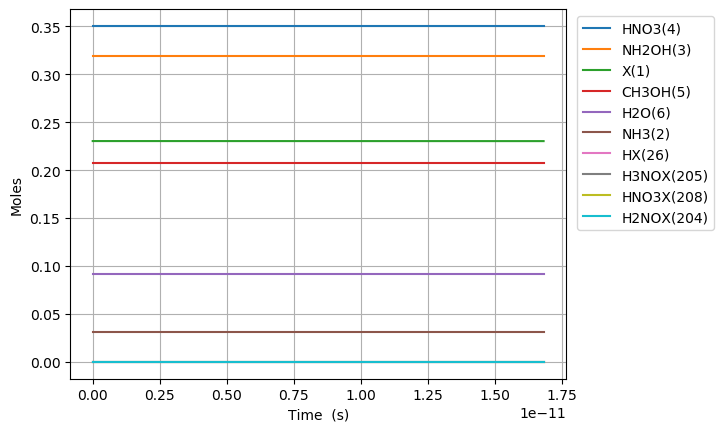

The table this chart was drawn from, first rows:
Time (s), Volume (m^3), Ne, X(1), NH3(2), NH2OH(3), HNO3(4), CH3OH(5), H2O(6), N2(7), O2(8), NO2(9), NO(10), N2O(11), CO2(12), H2(13), CO(14), CH4(15), C2H6(16), CH2O(17), CH3(18), C3H8(19), H(20), C2H5(21)
0.0, 0.09278, 0.0, 0.2304, 0.03108, 0.3194, 0.3505, 0.207, 0.09202, 0.0, 0.0, 0.0, 0.0, 0.0, 0.0, 0.0, 0.0, 0.0, 0.0, 0.0, 0.0, 0.0, 0.0, 0.0
1.6345017735413845e-25, 0.09278, 0.0, 0.2304, 0.03108, 0.3194, 0.3505, 0.207, 0.09202, 0.0, 7.938434261234707e-64, 5.044551458450574e-21, 4.075898936380527e-61, 0.0, 9.08266480785389e-102, 4.6160298119750874e-43, 5.979756120957961e-69, 3.151769502724356e-48, 4.562901783317709e-74, 7.490131210756459e-41, 6.114912686980183e-29, -6.780676965645984e-119, 4.137527261913144e-25, 2.551742121366578e-76
4.576604965915877e-25, 0.09278, 0.0, 0.2304, 0.03108, 0.3194, 0.3505, 0.207, 0.09202, 0.0, 1.1996561855742266e-62, 1.4124744083661606e-20, 6.159498472701292e-60, 0.0, 5.52542833582724e-100, 2.7880820268959806e-42, 7.099166467539427e-68, 1.9036687796455113e-47, 6.895457174949684e-73, 4.524039251296902e-40, 1.7121755523544512e-28, -1.8373842404985331e-119, 1.1585076333356805e-24, 3.85619269380913e-75
1.0460811350664863e-24, 0.09278, 0.0, 0.2304, 0.03108, 0.3194, 0.3505, 0.207, 0.09202, 0.0, 1.2905353809992231e-61, 3.2285129334083676e-20, 6.626107382945464e-59, 0.0, 2.4944424725167517e-98, 1.342341499913972e-41, 6.9700037367947e-67, 9.16534571392243e-47, 7.417818171103898e-72, 2.178130156087978e-39, 3.913544119667317e-28, 2.412606152276316e-117, 2.6480174476244135e-24, 4.148316131863175e-74
2.2229224120162834e-24, 0.09278, 0.0, 0.2304, 0.03108, 0.3194, 0.3505, 0.207, 0.09202, 0.0, 1.1862243548051734e-60, 6.860589983492782e-20, 6.0905342627033514e-58, 0.0, 9.418540151394414e-97, 5.862358176841408e-41, 6.164889375029147e-66, 4.002747268459933e-46, 6.818252876775956e-71, 9.512466637660695e-39, 8.316281254293048e-28, 9.737840718582906e-116, 5.627037076201879e-24, 3.813017217115612e-73
4.576604965915877e-24, 0.09278, 0.0, 0.2304, 0.03108, 0.3194, 0.3505, 0.207, 0.09202, 0.0, 1.0148399098500209e-59, 1.4124744083661609e-19, 5.210580289526912e-57, 0.0, 3.267729113778324e-95, 2.4474192901730757e-40, 5.1819609865562326e-65, 1.671068190344454e-45, 5.833158884971933e-70, 3.971267567943068e-38, 1.7121755523544513e-27, 3.442770731333951e-114, 1.158507633335681e-23, 3.2621165070495434e-72
9.283970073715065e-24, 0.09278, 0.0, 0.2304, 0.03108, 0.3194, 0.3505, 0.207, 0.09202, 0.0, 8.390892625436416e-59, 2.865305228399926e-19, 4.308208546130011e-56, 0.0, 1.0882902280880547e-93, 9.998507616460462e-40, 4.2484847048781774e-64, 6.826858813681064e-45, 4.822968568327519e-69, 1.6223923807746863e-37, 3.473270406204743e-27, 1.1566476488428081e-112, 2.350115484766668e-23, 2.697181011176589e-71
1.869870028931344e-23, 0.09278, 0.0, 0.2304, 0.03108, 0.3194, 0.3505, 0.207, 0.09202, 0.0, 6.823334530586734e-58, 5.770966868467455e-19, 3.5033636408058465e-55, 0.0, 3.5523605628126864e-92, 4.0415576457438116e-39, 3.4405330750817045e-63, 2.7595254845713044e-44, 3.921957941928977e-68, 6.557969401315349e-37, 6.995460113905329e-27, 3.791653455885174e-111, 4.733331187628645e-23, 2.1933028046401533e-70
3.7528160720510193e-23, 0.09278, 0.0, 0.2304, 0.03108, 0.3194, 0.3505, 0.207, 0.09202, 0.0, 5.503266491187101e-57, 1.1582290148602513e-18, 2.825589694389478e-54, 0.0, 1.1480615500323267e-90, 1.6250933619830816e-38, 2.7692403572196587e-62, 1.1095930605121205e-43, 3.1632011628494675e-67, 2.636930653271615e-36, 1.4039839529306497e-26, 1.2279903536829237e-109, 9.49976259335261e-23, 1.7689781697930227e-69
7.518708158290369e-23, 0.09278, 0.0, 0.2304, 0.03108, 0.3194, 0.3505, 0.207, 0.09202, 0.0, 4.420522926191905e-56, 2.320493670887262e-18, 2.269667304718411e-53, 0.0, 3.691993892003939e-89, 6.517357703578859e-38, 2.222141016144141e-61, 4.449964450279501e-43, 2.5408551962593995e-66, 1.0575271315679463e-35, 2.8128598360108844e-26, 3.953188624524176e-108, 1.9032625404800577e-22, 1.4209394671375004e-68
1.505049233076907e-22, 0.09278, 0.0, 0.2304, 0.03108, 0.3194, 0.3505, 0.207, 0.09202, 0.0, 3.543596276324496e-55, 4.6450229829412795e-18, 1.8194192732315064e-52, 0.0, 1.184358143365421e-87, 2.6103477089218728e-37, 1.7804169708217143e-60, 1.7823068692443858e-42, 2.0368099345886516e-65, 4.2356245585005073e-35, 5.63061160217135e-26, 1.2688124422881924e-106, 3.809835102769668e-22, 1.1390588599364221e-67
3.0114060675726474e-22, 0.09278, 0.0, 0.2304, 0.03108, 0.3194, 0.3505, 0.207, 0.09202, 0.0, 2.837751004099103e-54, 9.294081607049301e-18, 1.457011032610038e-51, 0.0, 3.794625096545864e-86, 1.0448235159233863e-36, 1.4254162237345945e-59, 7.133872302729095e-42, 1.6310998732149888e-64, 1.695353659016892e-34, 1.1266115134492284e-25, 4.06627753501017e-105, 7.622980227348952e-22, 9.121709053338485e-67
6.024119736564127e-22, 0.09278, 0.0, 0.2304, 0.03108, 0.3194, 0.3505, 0.207, 0.09202, 0.0, 2.2713509583209265e-53, 1.8592198855265287e-17, 1.1661993602392577e-50, 0.0, 1.2150292281062265e-84, 4.1806882689220885e-36, 1.1407663158651208e-58, 2.854478150990583e-41, 1.3055409917193165e-63, 6.783622936471353e-34, 2.253712219913413e-25, 1.3021820780455344e-103, 1.5249270476507782e-21, 7.301064318151013e-66
1.2049547074547086e-21, 0.09278, 0.0, 0.2304, 0.03108, 0.3194, 0.3505, 0.207, 0.09202, 0.0, 1.8175409410433132e-52, 3.718843335169704e-17, 9.331957596720646e-50, 0.0, 3.88929268846207e-83, 1.6725741494349394e-35, 9.127865730784893e-58, 1.1419771328508838e-40, 1.0446972952230593e-62, 2.713890897585909e-33, 4.507913632841778e-25, 4.168540542314302e-102, 3.050185097482648e-21, 5.842330645916477e-65
2.4100401750513005e-21, 0.09278, 0.0, 0.2304, 0.03108, 0.3194, 0.3505, 0.207, 0.09202, 0.0, 1.4542168450637097e-51, 7.438090234455967e-17, 7.46651128069334e-49, 0.0, 1.24476556233003e-81, 6.691054013853143e-35, 7.302989117866269e-57, 4.568280302787679e-40, 8.35863649835496e-62, 1.0856447099251542e-32, 9.016316458698489e-25, 1.3341822896119008e-100, 6.100701197146802e-21, 4.674456265533676e-64
4.820211110244484e-21, 0.09278, 0.0, 0.2304, 0.03108, 0.3194, 0.3505, 0.207, 0.09202, 0.0, 1.1634471174374798e-50, 1.4876584033028138e-16, 5.973587132162736e-48, 0.0, 3.98355687978924e-80, 2.6767008431117194e-34, 5.8426737266024745e-56, 1.8273864780393722e-39, 6.687332479148402e-61, 4.3427555477707617e-32, 1.8033122110411837e-24, 4.269782275084714e-99, 1.2201733396476775e-20, 3.7398017263957113e-63
9.640552980630852e-21, 0.09278, 0.0, 0.2304, 0.03108, 0.3194, 0.3505, 0.207, 0.09202, 0.0, 9.30787151403498e-50, 2.975357163017106e-16, 4.779020958513311e-47, 0.0, 1.2747873423255002e-78, 1.0708383784595484e-33, 4.674258043889528e-55, 7.30969462865345e-39, 5.350035300671698e-60, 1.7371375613489886e-31, 3.606673341383823e-24, 1.366394163168514e-97, 2.4403797795143365e-20, 2.9919360695937627e-62
1.928123672140359e-20, 0.09278, 0.0, 0.2304, 0.03108, 0.3194, 0.3505, 0.207, 0.09202, 0.0, 7.4464150428387e-49, 5.950754682445124e-16, 3.823277277045647e-46, 0.0, 4.0793981588811226e-77, 4.28448703016763e-33, 3.739463799500904e-54, 2.9239075950252223e-38, 4.2800959685118745e-59, 6.948620930486362e-31, 7.21339560206898e-24, 4.3725634610927015e-96, 4.880792659250313e-20, 2.3935867316437556e-61
3.8562604202949066e-20, 0.09278, 0.0, 0.2304, 0.03108, 0.3194, 0.3505, 0.207, 0.09202, 0.0, 5.957179167272718e-48, 1.1901549721298889e-15, 3.058646039032898e-45, 0.0, 1.3054200204101487e-75, 1.71467528145624e-32, 2.9916095674809007e-53, 1.169568986749253e-37, 3.424103866205783e-58, 2.779462509259438e-30, 1.442684012343881e-23, 1.3992366500002861e-94, 9.761618418732905e-20, 1.9148845358179643e-60
7.712533916604e-20, 0.09278, 0.0, 0.2304, 0.03108, 0.3194, 0.3505, 0.207, 0.09202, 0.0, 4.765762187087408e-47, 2.380313979899734e-15, 2.4469265392101936e-44, 0.0, 4.177364389686747e-74, 6.865689303715641e-32, 2.3933279963700267e-52, 4.678287844501179e-37, 2.7392939295641343e-57, 1.1117878311101614e-29, 2.8853729166176525e-23, 4.477583428095649e-93, 1.9523269937740632e-19, 1.5319136888784668e-59
1.542508090922219e-19, 0.09278, 0.0, 0.2304, 0.03108, 0.3194, 0.3505, 0.207, 0.09202, 0.0, 3.81261729098684e-46, 4.760631995435792e-15, 1.9575451481505234e-43, 0.0, 1.336759951935966e-72, 2.7518505313473066e-31, 1.914718423990135e-51, 1.871317517303444e-36, 2.191439478298827e-56, 4.4471569791566354e-29, 5.770750725164417e-23, 1.4328308806990834e-91, 3.904657297592627e-19, 1.2255333751967047e-58
3.085017489445857e-19, 0.09278, 0.0, 0.2304, 0.03108, 0.3194, 0.3505, 0.207, 0.09202, 0.0, 3.0500968493111154e-45, 9.521268026493384e-15, 1.56603773896514e-42, 0.0, 4.277637811876763e-71, 1.1051895471408109e-30, 1.5318609738470962e-50, 7.485274828218306e-36, 1.7531533164988414e-55, 1.7788639225240223e-28, 1.154150634225484e-22, 4.585065512178247e-90, 7.80931790529783e-19, 9.80427669795333e-58
6.170036286493133e-19, 0.09278, 0.0, 0.2304, 0.03108, 0.3194, 0.3505, 0.207, 0.09202, 0.0, 2.440078686046574e-44, 1.904254008855047e-14, 1.25283092531877e-41, 0.0, 1.368845444771579e-69, 4.456214618407387e-30, 1.2256253911740708e-49, 2.994110883085242e-35, 1.4025233467419064e-54, 7.1154579511597805e-28, 2.308301757642325e-22, 1.4672220349261888e-88, 1.5618639120980527e-18, 7.843425236907941e-57
1.2340073880587686e-18, 0.09278, 0.0, 0.2304, 0.03108, 0.3194, 0.3505, 0.207, 0.09202, 0.0, 1.9520634314618894e-43, 3.8085084212432233e-14, 1.0022651714632988e-40, 0.0, 4.380310074175797e-68, 1.8106378407248268e-29, 9.807183469525148e-49, 1.197644543591106e-34, 1.1220189548084673e-53, 2.8461836321489765e-27, 4.616604004471031e-22, 4.695112225396216e-87, 3.123728155343511e-18, 6.2747417409313055e-56
1.8510111474682236e-18, 0.09278, 0.0, 0.2304, 0.03108, 0.3194, 0.3505, 0.207, 0.09202, 0.0, 5.795188719346234e-43, 5.71276283360816e-14, 2.9754751980078086e-40, 0.0, 2.0492073888419346e-67, 3.8897666855746247e-29, 2.804656937418027e-48, 2.5449947741008766e-34, 3.3309940061539823e-53, 6.0481405000260496e-27, 6.924906251294765e-22, 2.2462262219428626e-86, 4.685592398697885e-18, 1.862814085237275e-55
2.4680149068776786e-18, 0.09278, 0.0, 0.2304, 0.03108, 0.3194, 0.3505, 0.207, 0.09202, 0.0, 1.262741169465875e-42, 7.617017245949855e-14, 6.483404583992099e-40, 0.0, 6.610894373580808e-67, 6.702139226088553e-29, 5.916799498154185e-48, 4.341461779835123e-34, 7.258060902801869e-53, 1.0317416398285428e-26, 9.233208498113524e-22, 7.434234338202458e-86, 6.247456642161177e-18, 4.05897400483734e-55
3.702022425696589e-18, 0.09278, 0.0, 0.2304, 0.03108, 0.3194, 0.3505, 0.207, 0.09202, 0.0, 3.665348219299971e-42, 1.1425526070578707e-13, 1.881932623404482e-39, 0.0, 3.6389499349130503e-66, 1.4109938978605299e-28, 1.6166484796972796e-47, 8.988445365800204e-34, 2.106791260863656e-52, 2.1360900611615942e-26, 1.3849812991739368e-21, 4.337638568842556e-85, 9.371185129343387e-18, 1.1781949856829664e-54
4.936029944515499e-18, 0.09278, 0.0, 0.2304, 0.03108, 0.3194, 0.3505, 0.207, 0.09202, 0.0, 8.015703329099045e-42, 1.523403489512209e-13, 4.115574854266201e-39, 0.0, 1.1678369302031852e-65, 2.437760063114381e-28, 3.383683690018834e-47, 1.5286991514858888e-33, 4.607314970634415e-52, 3.6329297562574656e-26, 1.846641748534692e-21, 1.443184837522035e-84, 1.2494913616926127e-17, 2.5765796055360067e-54
6.170037463334409e-18, 0.09278, 0.0, 0.2304, 0.03108, 0.3194, 0.3505, 0.207, 0.09202, 0.0, 1.5038550534568765e-41, 1.904254371957391e-13, 7.721379368926435e-39, 0.0, 3.051522983907741e-65, 3.783430363321895e-28, 6.161952901294291e-47, 2.3355068981499433e-33, 8.643950027759523e-52, 5.550295815790562e-26, 2.308302197893487e-21, 3.891353446333492e-84, 1.5618642104938005e-17, 4.8340140612803784e-54
8.638052500972229e-18, 0.09278, 0.0, 0.2304, 0.03108, 0.3194, 0.3505, 0.207, 0.09202, 0.0, 4.114821471622624e-41, 2.6659561368197096e-13, 2.112710689724431e-38, 0.0, 1.7070311151195666e-64, 7.53338236911466e-28, 1.6282986491215202e-46, 4.4910969540957523e-33, 2.3651422449802773e-51, 1.0673022048357737e-25, 3.231623096605075e-21, 2.294093866739533e-83, 2.1866099082276137e-17, 1.3226743366679994e-53
1.1106067538610049e-17, 0.09278, 0.0, 0.2304, 0.03108, 0.3194, 0.3505, 0.207, 0.09202, 0.0, 8.674544322232664e-41, 3.427657901644837e-13, 4.453852328570707e-38, 0.0, 5.642822885047373e-64, 1.2758433916188716e-27, 3.3783775731781802e-46, 7.365387468370659e-33, 4.9860076246159306e-51, 1.750372873340159e-25, 4.154943995308702e-21, 7.737693717350225e-83, 2.811355606135724e-17, 2.7883584344682807e-53
1.604209761388569e-17, 0.09278, 0.0, 0.2304, 0.03108, 0.3194, 0.3505, 0.207, 0.09202, 0.0, 2.646005123558231e-40, 4.951061431183538e-13, 1.358563964042142e-37, 0.0, 3.778636986305613e-63, 2.8186831979777883e-27, 1.016781856505622e-45, 1.526976689044262e-32, 1.520887003201342e-50, 3.628836341514914e-25, 6.001585792692082e-21, 5.293332088406174e-82, 4.06084700247476e-17, 8.505358239544553e-53
2.5914157764436975e-17, 0.09278, 0.0, 0.2304, 0.03108, 0.3194, 0.3505, 0.207, 0.09202, 0.0, 1.1481242307358743e-39, 7.997868489814722e-13, 5.894933241134863e-37, 0.0, 4.701969661864619e-62, 8.218017968087472e-27, 4.3865265736053855e-45, 3.9701651978905293e-32, 6.599258647732718e-50, 9.43503579205408e-25, 9.694869387363337e-21, 6.670554405391813e-81, 6.55982979724409e-17, 3.690547607818495e-52
4.5658278065539536e-17, 0.09278, 0.0, 0.2304, 0.03108, 0.3194, 0.3505, 0.207, 0.09202, 0.0, 6.490990486415932e-39, 1.4091482605292235e-12, 3.332746222295223e-36, 0.0, 8.964226050401196e-61, 3.0506093186777e-26, 2.487192168179445e-44, 1.2305764284963367e-31, 3.7309311864992505e-49, 2.924445711228282e-24, 1.7081436576323824e-20, 1.2781801434934697e-79, 1.1557795395147756e-16, 2.0864736329048878e-51
8.514651866774466e-17, 0.09278, 0.0, 0.2304, 0.03108, 0.3194, 0.3505, 0.207, 0.09202, 0.0, 4.3160413816018324e-38, 2.6278710829107846e-12, 2.2160494145743212e-35, 0.0, 2.185284283031442e-59, 1.3484921499914266e-25, 1.6742129651978528e-43, 4.277383843079701e-31, 2.480800620060513e-48, 1.0165135956197758e-23, 3.1854570952716723e-20, 3.1208495430363385e-78, 2.155372662441545e-16, 1.387354744289503e-50
1.6412299987215493e-16, 0.09278, 0.0, 0.2304, 0.03108, 0.3194, 0.3505, 0.207, 0.09202, 0.0, 3.1388284253296205e-37, 5.065316724818143e-12, 1.6116345446589039e-34, 0.0, 6.0825597858526726e-58, 6.609967132471505e-25, 1.249921883422261e-42, 1.588974625765098e-30, 1.8041548938755194e-47, 3.7761733209679544e-23, 6.140083969939025e-20, 8.689817041863146e-77, 4.154558921679522e-16, 1.0089496234278512e-49
2.4309948107656517e-16, 0.09278, 0.0, 0.2304, 0.03108, 0.3194, 0.3505, 0.207, 0.09202, 0.0, 9.697808409045727e-37, 7.502762362917816e-12, 4.979389292218537e-34, 0.0, 3.3538586859062777e-57, 1.6916152242735195e-24, 3.941134797618933e-42, 3.486043850884072e-30, 5.574165012224708e-47, 8.284528483856499e-23, 9.09471084379141e-20, 4.7915850636760546e-76, 6.153745198763806e-16, 3.1172776290089463e-49
3.220759622809754e-16, 0.09278, 0.0, 0.2304, 0.03108, 0.3194, 0.3505, 0.207, 0.09202, 0.0, 2.1813053006069202e-36, 9.940207997209804e-12, 1.1200109054746294e-33, 0.0, 1.188896811519061e-56, 3.3264665632342575e-24, 9.042624407223526e-42, 6.118946018896506e-30, 1.25378377588339e-46, 1.4541578896524132e-22, 1.204933771682883e-19, 1.6985134807744256e-75, 8.152931493694936e-16, 7.011618973536003e-49
4.0105244348538566e-16, 0.09278, 0.0, 0.2304, 0.03108, 0.3194, 0.3505, 0.207, 0.09202, 0.0, 4.124675134586531e-36, 1.2377653627694107e-11, 2.117867777264507e-33, 0.0, 3.2921028905714177e-56, 5.658310409691667e-24, 1.7438970557482575e-41, 9.487681115833806e-30, 2.370805366774779e-46, 2.254732443182379e-22, 1.500396458905129e-19, 4.703050761807091e-75, 1.0152117806473476e-15, 1.325841362107916e-48
5.590054058942062e-16, 0.09278, 0.0, 0.2304, 0.03108, 0.3194, 0.3505, 0.207, 0.09202, 0.0, 1.0860369818608187e-35, 1.7252544877239667e-11, 5.576481742114425e-33, 0.0, 1.61417706852781e-55, 1.2740107753010498e-23, 4.773301266658522e-41, 1.8432650086691282e-29, 6.242386652653567e-46, 4.380490049868068e-22, 2.091321833105134e-19, 2.305702852001556e-74, 1.4150490485574873e-15, 3.4909716918009075e-48
7.169583683030267e-16, 0.09278, 0.0, 0.2304, 0.03108, 0.3194, 0.3505, 0.207, 0.09202, 0.0, 2.2590264640081614e-35, 2.212743611155449e-11, 1.1599609059642591e-32, 0.0, 5.238621490506573e-55, 2.3646109426054453e-23, 1.0297696582949373e-40, 3.032095074103201e-29, 1.298456019197281e-45, 7.205725587758626e-22, 2.6822472069791575e-19, 7.482094217264338e-74, 1.814886323607251e-15, 7.261442551054686e-48
8.749113307118472e-16, 0.09278, 0.0, 0.2304, 0.03108, 0.3194, 0.3505, 0.207, 0.09202, 0.0, 4.0802404294042265e-35, 2.7002327330638582e-11, 2.095145415057028e-32, 0.0, 1.358949957849683e-54, 3.9118221039346604e-23, 1.926598060517877e-40, 4.515258306612086e-29, 2.3452628596256068e-45, 1.073043897449327e-21, 3.2731725805272047e-19, 1.9407183074000096e-73, 2.214723605797113e-15, 1.31155705469817e-47
1.1908172555294882e-15, 0.09278, 0.0, 0.2304, 0.03108, 0.3194, 0.3505, 0.207, 0.09202, 0.0, 1.0246540598287174e-34, 3.675210972311461e-11, 5.261625550287365e-32, 0.0, 6.581019995955156e-54, 8.665741927172014e-23, 5.2086801750250155e-40, 8.364584273463711e-29, 5.889556139254782e-45, 1.9878298987149953e-21, 4.455023326645376e-19, 9.395260387555163e-73, 3.0143981915989814e-15, 3.293655920661773e-47
1.5067231803471291e-15, 0.09278, 0.0, 0.2304, 0.03108, 0.3194, 0.3505, 0.207, 0.09202, 0.0, 2.0737701280179153e-34, 4.6501892054667767e-11, 1.0649203711912704e-31, 0.0, 2.1233687066655413e-53, 1.6112692955597004e-22, 1.1269605802749874e-39, 1.3391242905584576e-28, 1.1919700271512209e-44, 3.1824069464609115e-21, 5.63687407145967e-19, 3.030564315714308e-72, 3.81407280596677e-15, 6.665933805823715e-47
1.82262910516477e-15, 0.09278, 0.0, 0.2304, 0.03108, 0.3194, 0.3505, 0.207, 0.09202, 0.0, 3.669902160801944e-34, 5.6251674325298065e-11, 1.8846231438311864e-31, 0.0, 5.433567045111601e-53, 2.6826151458848024e-22, 2.1205861565620048e-39, 1.9595234199488898e-28, 2.1093979195902796e-44, 4.656774978799569e-21, 6.818724814970109e-19, 7.753058835265958e-72, 4.613747448904136e-15, 1.179652724581772e-46
2.138535029982411e-15, 0.09278, 0.0, 0.2304, 0.03108, 0.3194, 0.3505, 0.207, 0.09202, 0.0, 5.927499722803197e-34, 6.600145653500555e-11, 3.0440718837323143e-31, 0.0, 1.1960916036636773e-52, 4.1379164880447907e-22, 3.627558307781385e-39, 2.6976558151634992e-28, 3.4070205581477383e-44, 6.410933933874135e-21, 8.000575557176714e-19, 1.7062488045500195e-71, 5.413422120414728e-15, 1.9053309224475775e-46
2.770346879617693e-15, 0.09278, 0.0, 0.2304, 0.03108, 0.3194, 0.3505, 0.207, 0.09202, 0.0, 1.2885436214491564e-33, 8.550102077165216e-11, 6.6177377607289355e-31, 0.0, 4.4190907464031145e-52, 8.429934717649386e-22, 8.793124396922995e-39, 4.52712040161253e-28, 7.406281191714147e-44, 1.0758624364435718e-20, 1.0364277037678505e-18, 6.300161555907216e-71, 7.012771549170215e-15, 4.1418642279219766e-46
3.402158729252975e-15, 0.09278, 0.0, 0.2304, 0.03108, 0.3194, 0.3505, 0.207, 0.09202, 0.0, 2.386435052947735e-33, 1.0500058476460782e-10, 1.225705859260997e-30, 0.0, 1.230323774348976e-51, 1.4946534521440524e-21, 1.794269680141873e-38, 6.827518047006647e-28, 1.3716650587153865e-43, 1.6225477742538302e-20, 1.2727978512965224e-18, 1.7530936914059292e-70, 8.612121092262477e-15, 7.670854362391683e-46
4.033970578888257e-15, 0.09278, 0.0, 0.2304, 0.03108, 0.3194, 0.3505, 0.207, 0.09202, 0.0, 3.9781343043063056e-33, 1.245001485138727e-10, 2.0433441692799217e-30, 0.0, 2.8624764126965716e-51, 2.414724320550887e-21, 3.264336178763336e-38, 9.598848748434744e-28, 2.2865189694063828e-43, 2.2811493572398722e-20, 1.509167998303704e-18, 4.076660955358385e-70, 1.0211470749720762e-14, 1.2787053149823855e-45
4.665782428523539e-15, 0.09278, 0.0, 0.2304, 0.03108, 0.3194, 0.3505, 0.207, 0.09202, 0.0, 6.1553644848563806e-33, 1.4399971201944705e-10, 3.161845796759686e-30, 0.0, 5.887043102738921e-51, 3.649180365726605e-21, 5.472072466566163e-38, 1.284111250298336e-27, 3.5379000467855058e-43, 3.0516671358194e-20, 1.745538144789413e-18, 8.379881343781612e-70, 1.1810820521574318e-14, 1.978523534603048e-45
5.297594278158821e-15, 0.09278, 0.0, 0.2304, 0.03108, 0.3194, 0.3505, 0.207, 0.09202, 0.0, 9.009855152790154e-33, 1.6349927528133106e-10, 4.6283801621115015e-30, 0.0, 1.1055962770030792e-50, 5.244013441916877e-21, 8.625760077312688e-38, 1.6554309307739777e-27, 5.178518144931916e-43, 3.9341010604109987e-20, 1.981908290753667e-18, 1.5729471254962177e-69, 1.3410170407852385e-14, 2.896017379713242e-45
6.561217977429385e-15, 0.09278, 0.0, 0.2304, 0.03108, 0.3194, 0.3505, 0.207, 0.09202, 0.0, 1.7117570018592688e-32, 2.0249840107402897e-10, 8.794279915621066e-30, 0.0, 3.2044746223018756e-50, 9.698857955822061e-21, 1.8724662494323549e-37, 2.5393502056228994e-27, 9.838300239997504e-43, 6.034717149311702e-20, 2.4546485811178796e-18, 4.554228158673709e-69, 1.6608870523799015e-14, 5.50193852358091e-45
7.82484167669995e-15, 0.09278, 0.0, 0.2304, 0.03108, 0.3194, 0.3505, 0.207, 0.09202, 0.0, 2.9035277822768346e-32, 2.41497525891968e-10, 1.4918638266848064e-29, 0.0, 7.711753838858301e-50, 1.6147536136463134e-20, 3.573522354148851e-37, 3.6116426970611884e-27, 1.6687532846063278e-42, 8.582997227311328e-20, 2.9273888693964792e-18, 1.0948529728087983e-68, 1.98075710977945e-14, 9.332280736787026e-45
9.088465375970513e-15, 0.09278, 0.0, 0.2304, 0.03108, 0.3194, 0.3505, 0.207, 0.09202, 0.0, 4.5497154001671695e-32, 2.8049664973514993e-10, 2.3379247355480272e-29, 0.0, 1.6284326278062697e-49, 2.4958606661355393e-20, 6.223851790238258e-37, 4.872308402760086e-27, 2.6147880663548716e-42, 1.157894089778866e-19, 3.4001291555896084e-18, 2.309514068472855e-68, 2.300627213007264e-14, 1.462285439258217e-44
1.0352089075241077e-14, 0.09278, 0.0, 0.2304, 0.03108, 0.3194, 0.3505, 0.207, 0.09202, 0.0, 6.723759113759014e-32, 3.194957726035763e-10, 3.455409724028964e-29, 0.0, 3.121213904040728e-49, 3.650090819532412e-20, 1.012181661221871e-36, 6.32134732039086e-27, 3.8641008578400054e-42, 1.5022547764128407e-19, 3.872869439697404e-18, 4.422050430089569e-68, 2.620497362086714e-14, 2.160946996779713e-44
1.1615712774511641e-14, 0.09278, 0.0, 0.2304, 0.03108, 0.3194, 0.3505, 0.207, 0.09202, 0.0, 9.499123529470473e-32, 3.5849489449724904e-10, 4.882137622805401e-29, 0.0, 5.552421954014546e-49, 5.114355958090847e-20, 1.560599425567223e-36, 7.9587594476248e-27, 5.458858223863633e-42, 1.8913817429720585e-19, 4.345609721720007e-18, 7.858355294691705e-68, 2.940367557041165e-14, 3.052793836526876e-44
1.2879336473782205e-14, 0.09278, 0.0, 0.2304, 0.03108, 0.3194, 0.3505, 0.207, 0.09202, 0.0, 1.2949301994906488e-31, 3.9749401541616975e-10, 6.655947109043967e-29, 0.0, 9.309394312521867e-49, 6.925596028910356e-20, 2.3055312429663926e-36, 9.784544782133272e-27, 7.441226754730752e-42, 2.32527494979612e-19, 4.818350001657556e-18, 1.3161912814354087e-67, 3.260237797893975e-14, 4.161407063028303e-44
1.4142960173052769e-14, 0.09278, 0.0, 0.2304, 0.03108, 0.3194, 0.3505, 0.207, 0.09202, 0.0, 1.7147819689296476e-31, 4.3649313536033995e-10, 8.814696716051142e-29, 0.0, 1.4873512979149026e-48, 9.12077906424098e-20, 3.288913341878858e-36, 1.1798703321587758e-26, 9.8533730299879e-42, 2.8039343572252617e-19, 5.29109027951019e-18, 2.1006810512876492e-67, 3.580108084668492e-14, 5.510367774778668e-44
1.66702075715939e-14, 0.09278, 0.0, 0.2304, 0.03108, 0.3194, 0.3505, 0.207, 0.09202, 0.0, 2.808415708074958e-31, 5.144913723244359e-10, 1.4438549716724095e-28, 0.0, 3.3894055160513284e-48, 1.4810986546266058e-19, 6.158988390166524e-36, 1.6392140006021152e-26, 1.613566509666073e-41, 3.8955516152628857e-19, 6.236570828961275e-18, 4.7770914740633093e-67, 4.219848796076016e-14, 9.023656028234112e-44
1.9197454970135026e-14, 0.09278, 0.0, 0.2304, 0.03108, 0.3194, 0.3505, 0.207, 0.09202, 0.0, 4.289711302087685e-31, 5.924896053895504e-10, 2.205696210235593e-28, 0.0, 6.877562436556553e-48, 2.2481284250746467e-19, 1.0587203122901373e-35, 2.1739069482298806e-26, 2.464306680670772e-41, 5.166233199819575e-19, 7.182051370074376e-18, 9.673171237806915e-67, 4.859589691450382e-14, 1.3781307242710044e-43
... 563 more rows
